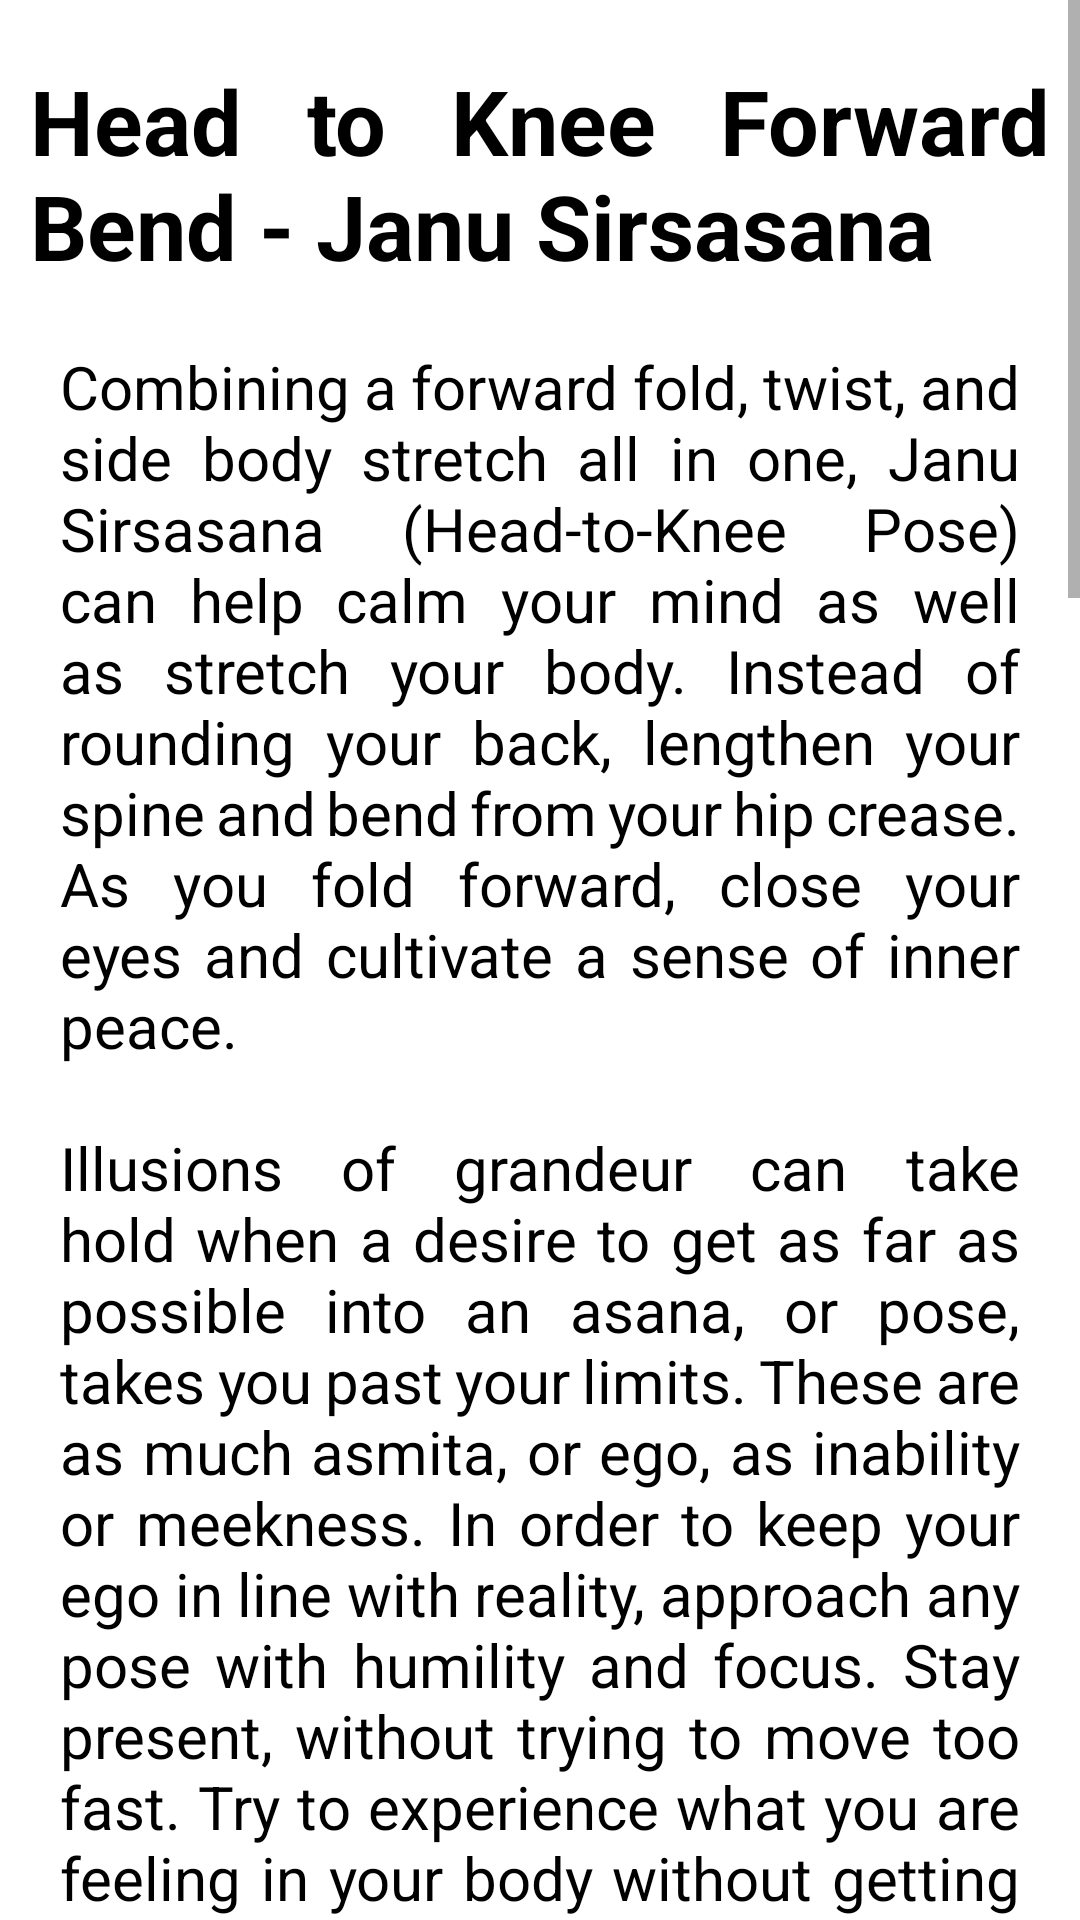

Reconstruct the res/layout file that produces this screen, plus the resources it refers to.
<!-- AndroidManifest.xml: application theme Theme.Girls__flu -->
<!-- res/layout/activity_yc7.xml -->
<?xml version="1.0" encoding="utf-8"?>
<LinearLayout xmlns:android="http://schemas.android.com/apk/res/android"
    xmlns:app="http://schemas.android.com/apk/res-auto"
    xmlns:tools="http://schemas.android.com/tools"
    android:layout_width="match_parent"
    android:layout_height="match_parent"
    tools:context=".remedies">

    <ScrollView
        android:layout_width="match_parent"
        android:layout_height="match_parent">

        <LinearLayout
            android:layout_width="match_parent"
            android:layout_height="match_parent"
            android:orientation="vertical">

            <TextView
                android:layout_width="wrap_content"
                android:layout_height="wrap_content"
                android:layout_gravity="center"
                android:layout_marginLeft="10dp"
                android:layout_marginTop="20dp"
                android:justificationMode="inter_word"
                android:textColor="@color/black"
                android:layout_marginRight="10dp"
                android:text="Head to Knee Forward Bend - Janu Sirsasana"
                android:textSize="30dp"
                android:textStyle="bold"></TextView>

            <TextView
                android:layout_width="wrap_content"
                android:layout_height="wrap_content"
                android:layout_marginLeft="20dp"
                android:layout_marginTop="20dp"
                android:layout_marginRight="20dp"
                android:justificationMode="inter_word"
                android:textColor="@color/black"
                android:text="@string/y71"
                android:textSize="20dp"></TextView>

            <TextView
                android:layout_width="wrap_content"
                android:layout_height="wrap_content"
                android:layout_marginLeft="20dp"
                android:layout_marginTop="20dp"
                android:justificationMode="inter_word"
                android:textColor="@color/black"
                android:layout_marginRight="20dp"
                android:text="BENEFITS"
                android:textSize="20dp"
                android:textStyle="bold"></TextView>

            <TextView
                android:layout_width="wrap_content"
                android:layout_height="wrap_content"
                android:layout_marginLeft="20dp"
                android:layout_marginTop="20dp"
                android:justificationMode="inter_word"
                android:textColor="@color/black"
                android:layout_marginRight="20dp"
                android:text="@string/y72"
                android:textSize="20dp"></TextView>

            <ImageView
                android:id="@+id/imageView"
                android:layout_width="400dp"
                android:layout_height="400dp"
                android:layout_gravity="center"
                android:layout_marginLeft="10dp"
                android:layout_marginTop="20dp"
                android:layout_marginRight="10dp"
                android:layout_marginBottom="20dp"
                app:srcCompat="@drawable/y7" />

            <TextView
                android:layout_width="wrap_content"
                android:layout_height="wrap_content"
                android:layout_marginLeft="20dp"
                android:layout_marginTop="20dp"
                android:layout_marginRight="20dp"
                android:justificationMode="inter_word"
                android:textColor="@color/black"
                android:text="Angle Pose"
                android:textSize="20dp"
                android:textStyle="bold"></TextView>

            <TextView
                android:layout_width="wrap_content"
                android:layout_height="wrap_content"
                android:layout_marginLeft="20dp"
                android:layout_marginTop="20dp"
                android:justificationMode="inter_word"
                android:textColor="@color/black"
                android:layout_marginRight="20dp"
                android:layout_marginBottom="30dp"
                android:text="@string/y73"
                android:textSize="20dp"></TextView>
        </LinearLayout>
    </ScrollView>

</LinearLayout>
<!-- resources referenced by this layout -->
<resources>
  <color name="black">#FF000000</color>
  <!-- drawable y7: jpg bitmap (drawable-v24, 36815 bytes) -->
  <string name="y71">Combining a forward fold, twist, and side body stretch all in one, Janu Sirsasana (Head-to-Knee Pose) can help calm your mind as well as stretch your body.
          Instead of rounding your back, lengthen your spine and bend from your hip crease. As you fold forward, close your eyes and cultivate a sense of inner peace.
          \n\nIllusions of grandeur can take hold when a desire to get as far as possible into an asana, or pose, takes you past your limits. These are as much asmita, or ego, as
              inability or meekness. In order to keep your ego in line with reality, approach any pose with humility and focus. Stay present, without trying to move too fast. Try to
              experience what you are feeling in your body without getting wrapped up in achieving a goal.
  </string>
  <string name="y72">Head-to-Knee Pose improves posture and counteracts the effects of prolonged sitting. It can be helpful for recovery after sports and activities that include
          running. It stretches the back of your body, including your back muscles, and can help relieve low back tightness and low back pain. Also, it can bring calm to the mind and
          help with depression, anxiety, and fatigue.</string>
  <string name="y73">1. Begin in Dandasana (Staff Pose). Bend your right knee and place the sole of your right foot high on your left inner thigh.\n
  2. Inhale and lengthen your spine; exhale and take your right hand to the outside of your left thigh and your left hand behind your left hip.\n
  3. On an exhalation, bend at your hips and lean forward over your left leg.\n
  4. Reach for your left foot. If it is available to you, clasp your left wrist with your right hand.\n
  5. Inhale and reach your sternum forward; exhale and revolve your right ribs toward your left knee even more.\n
  6. To exit the pose, inhale and lift your chest. Straighten your right leg, returning to Staff Pose.\n
          7. Repeat on the other side.</string>
  <style name="Theme.Girls__flu" parent="Theme.MaterialComponents.Light.DarkActionBar">
          
          <item name="colorPrimary">@color/pink</item>
          <item name="colorPrimaryVariant">@color/purple_700</item>
          <item name="colorOnPrimary">@color/white</item>
          
          <item name="colorSecondary">@color/teal_200</item>
          <item name="colorSecondaryVariant">@color/teal_700</item>
          <item name="colorOnSecondary">@color/black</item>
          
          <item name="android:statusBarColor" tools:targetApi="l">?attr/colorPrimary</item>
          
      </style>
  <color name="pink">#FB6B90</color>
  <color name="purple_700">#FF3700B3</color>
  <color name="white">#FFFFFFFF</color>
  <color name="teal_200">#FF03DAC5</color>
  <color name="teal_700">#FF018786</color>
</resources>
